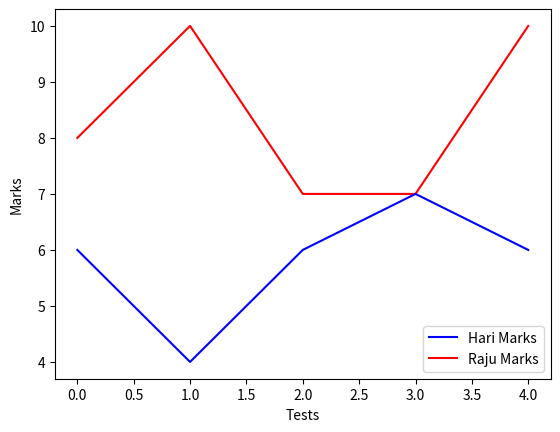

Python code for this plot:
# import necessary packages 
import pandas as pd 
import matplotlib.pyplot as plt 

# create a dataframe 
Marks = pd.DataFrame({'Raju': [8, 10, 7, 7, 10],
					'Hari': [6, 4, 6, 7, 6]})

# plot marks of each student
plt.plot(Marks['Raju'], label="Raju Marks", color="Red")
plt.plot(Marks['Hari'], label="Hari Marks", color="Blue")

# labelling the axes
plt.xlabel("Tests")
plt.ylabel("Marks")

# reordering the labels
handles, labels = plt.gca().get_legend_handles_labels()

# specify order
order = [ 1, 0]

# pass handle & labels lists along with order as below
plt.legend([handles[i] for i in order], [labels[i] for i in order])
plt.show() 
